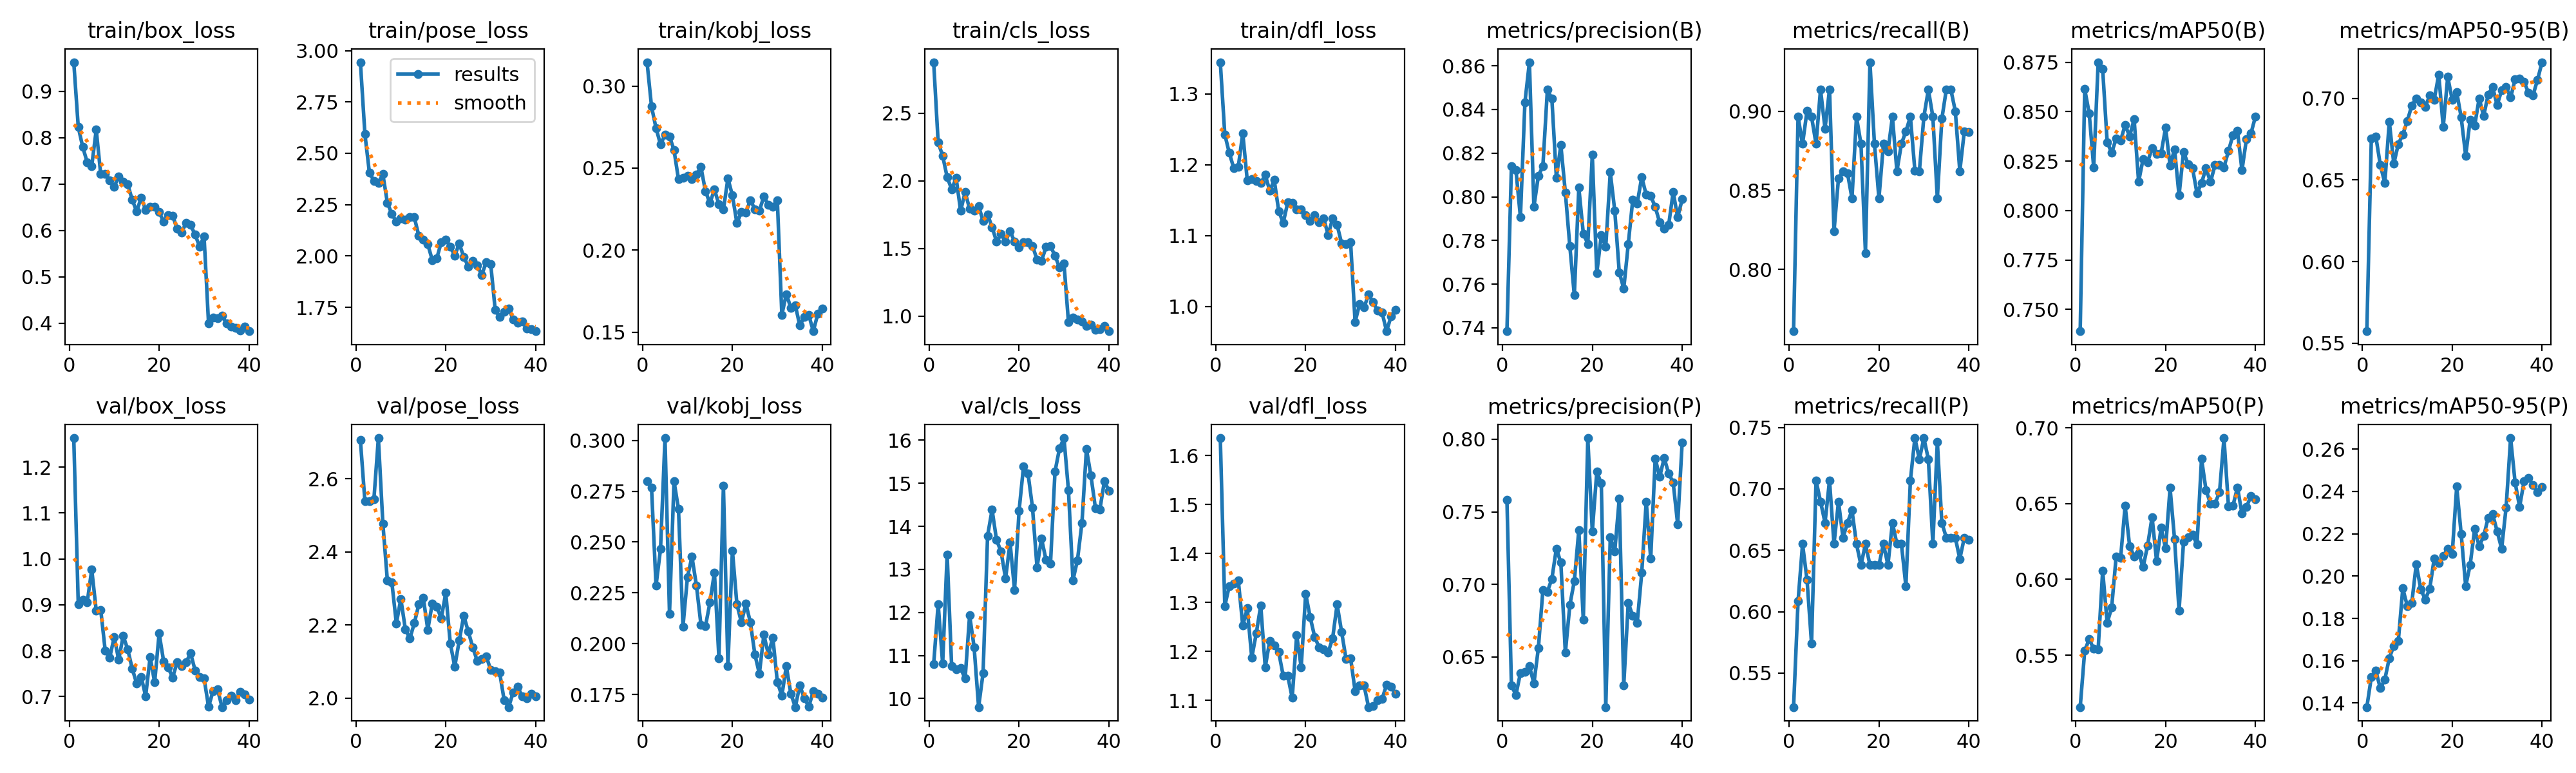

Data behind this chart, as committed beside it:
epoch, time, train/box_loss, train/pose_loss, train/kobj_loss, train/cls_loss, train/dfl_loss, metrics/precision(B), metrics/recall(B), metrics/mAP50(B), metrics/mAP50-95(B), metrics/precision(P), metrics/recall(P), metrics/mAP50(P), metrics/mAP50-95(P), val/box_loss, val/pose_loss, val/kobj_loss, val/cls_loss, val/dfl_loss, lr/pg0, lr/pg1, lr/pg2
1, 146.7, 0.963, 2.944, 0.3145, 2.876, 1.345, 0.7385, 0.7608, 0.7389, 0.5574, 0.7584, 0.5223, 0.5157, 0.1381, 1.263, 2.706, 0.2801, 10.79, 1.636, 9.93103e-05, 9.93103e-05, 0.067
2, 294.2, 0.8232, 2.594, 0.2875, 2.282, 1.243, 0.8139, 0.8965, 0.8614, 0.6754, 0.6304, 0.6085, 0.5528, 0.1523, 0.9012, 2.539, 0.2768, 12.2, 1.293, 0.0001944, 0.0001944, 0.03376
3, 441.7, 0.78, 2.406, 0.2743, 2.185, 1.217, 0.8123, 0.8793, 0.8492, 0.6767, 0.6239, 0.6552, 0.5607, 0.1552, 0.911, 2.539, 0.2285, 10.81, 1.334, 0.0002845, 0.0002845, 0.0005144
4, 581.3, 0.747, 2.366, 0.2644, 2.027, 1.195, 0.7906, 0.9003, 0.8218, 0.6592, 0.6391, 0.6257, 0.5541, 0.147, 0.9061, 2.543, 0.2465, 13.35, 1.339, 0.0002777, 0.0002777, 0.0002777
5, 722.9, 0.7393, 2.357, 0.2702, 1.938, 1.197, 0.8432, 0.8965, 0.875, 0.6482, 0.64, 0.574, 0.554, 0.1511, 0.9771, 2.712, 0.3011, 10.75, 1.346, 0.0002703, 0.0002703, 0.0002703
6, 868, 0.8174, 2.398, 0.2693, 2.02, 1.245, 0.8616, 0.8793, 0.8714, 0.6858, 0.6438, 0.7069, 0.6058, 0.1613, 0.8874, 2.478, 0.2147, 10.67, 1.253, 0.0002629, 0.0002629, 0.0002629
7, 1011, 0.7215, 2.259, 0.261, 1.778, 1.178, 0.7954, 0.9138, 0.8346, 0.6599, 0.6317, 0.6897, 0.5713, 0.167, 0.8893, 2.322, 0.28, 10.7, 1.288, 0.0002555, 0.0002555, 0.0002555
8, 1157, 0.7228, 2.204, 0.2431, 1.917, 1.18, 0.8096, 0.889, 0.8292, 0.6719, 0.6562, 0.6724, 0.5813, 0.1692, 0.8001, 2.317, 0.2663, 10.46, 1.187, 0.000248, 0.000248, 0.000248
9, 1302, 0.7079, 2.167, 0.2441, 1.793, 1.177, 0.814, 0.9138, 0.8364, 0.6779, 0.6961, 0.7069, 0.615, 0.1942, 0.785, 2.204, 0.2084, 11.93, 1.237, 0.0002406, 0.0002406, 0.0002406
10, 1449, 0.6944, 2.183, 0.2454, 1.779, 1.174, 0.849, 0.824, 0.8354, 0.6861, 0.695, 0.6552, 0.6143, 0.1859, 0.8298, 2.272, 0.2329, 11.19, 1.294, 0.0002332, 0.0002332, 0.0002332
11, 1595, 0.7168, 2.175, 0.2433, 1.812, 1.186, 0.8449, 0.8576, 0.8433, 0.6957, 0.7039, 0.6897, 0.6487, 0.1873, 0.78, 2.189, 0.2428, 9.8, 1.168, 0.0002258, 0.0002258, 0.0002258
12, 1739, 0.7059, 2.188, 0.246, 1.705, 1.164, 0.8088, 0.8621, 0.8375, 0.7, 0.7247, 0.6602, 0.622, 0.2056, 0.8323, 2.163, 0.2285, 10.59, 1.222, 0.0002183, 0.0002183, 0.0002183
13, 1881, 0.6999, 2.188, 0.2506, 1.751, 1.179, 0.8236, 0.8609, 0.8462, 0.6975, 0.715, 0.6724, 0.6151, 0.1938, 0.8034, 2.205, 0.2093, 13.78, 1.212, 0.0002109, 0.0002109, 0.0002109
14, 2027, 0.6668, 2.099, 0.2359, 1.658, 1.135, 0.802, 0.8448, 0.8145, 0.6948, 0.6529, 0.6826, 0.6173, 0.189, 0.7614, 2.256, 0.2085, 14.39, 1.198, 0.0002035, 0.0002035, 0.0002035
15, 2168, 0.6412, 2.079, 0.2287, 1.551, 1.118, 0.7773, 0.8965, 0.826, 0.7018, 0.6857, 0.6552, 0.6081, 0.1941, 0.7285, 2.274, 0.2203, 13.68, 1.15, 0.000196, 0.000196, 0.000196
16, 2308, 0.6709, 2.056, 0.237, 1.607, 1.147, 0.7549, 0.8793, 0.8245, 0.6993, 0.7024, 0.6379, 0.6223, 0.2084, 0.7433, 2.187, 0.235, 13.41, 1.151, 0.0001886, 0.0001886, 0.0001886
17, 2445, 0.6449, 1.98, 0.2278, 1.553, 1.146, 0.8042, 0.8103, 0.8315, 0.7147, 0.7374, 0.6552, 0.6411, 0.2063, 0.701, 2.26, 0.1927, 12.79, 1.105, 0.0001812, 0.0001812, 0.0001812
18, 2584, 0.6508, 1.989, 0.2246, 1.629, 1.137, 0.7832, 0.931, 0.8286, 0.6825, 0.6755, 0.6379, 0.612, 0.2095, 0.7866, 2.249, 0.2777, 13.62, 1.233, 0.0001738, 0.0001738, 0.0001738
19, 2730, 0.6508, 2.067, 0.2437, 1.551, 1.137, 0.7785, 0.8793, 0.8288, 0.7132, 0.8008, 0.6379, 0.634, 0.2127, 0.731, 2.218, 0.189, 12.53, 1.168, 0.0001664, 0.0001664, 0.0001664
20, 2875, 0.6398, 2.081, 0.2333, 1.507, 1.129, 0.8192, 0.8448, 0.8419, 0.6992, 0.7365, 0.6379, 0.6204, 0.2106, 0.8378, 2.288, 0.2459, 14.36, 1.318, 0.0001589, 0.0001589, 0.0001589
21, 3018, 0.6194, 2.046, 0.2164, 1.548, 1.121, 0.7651, 0.8793, 0.8229, 0.704, 0.7776, 0.6552, 0.6604, 0.2424, 0.7771, 2.15, 0.2194, 15.39, 1.27, 0.0001515, 0.0001515, 0.0001515
22, 3162, 0.6331, 2.002, 0.2232, 1.546, 1.128, 0.7824, 0.8746, 0.8309, 0.6883, 0.7696, 0.6379, 0.6266, 0.2198, 0.7633, 2.086, 0.2105, 15.23, 1.23, 0.0001441, 0.0001441, 0.0001441
23, 3304, 0.6323, 2.06, 0.223, 1.519, 1.119, 0.7771, 0.8965, 0.8076, 0.6649, 0.6155, 0.6724, 0.5792, 0.1953, 0.7418, 2.157, 0.2196, 14.43, 1.208, 0.0001366, 0.0001366, 0.0001366
24, 3445, 0.6041, 1.996, 0.2304, 1.419, 1.124, 0.8112, 0.8621, 0.8297, 0.687, 0.7324, 0.6552, 0.6249, 0.2054, 0.7744, 2.226, 0.2104, 13.05, 1.204, 0.0001292, 0.0001292, 0.0001292
25, 3590, 0.5958, 1.949, 0.225, 1.408, 1.101, 0.7936, 0.8793, 0.8235, 0.6833, 0.7228, 0.6552, 0.628, 0.2223, 0.7667, 2.183, 0.1947, 13.71, 1.198, 0.0001218, 0.0001218, 0.0001218
26, 3731, 0.617, 1.975, 0.2241, 1.511, 1.124, 0.7655, 0.8873, 0.8214, 0.7001, 0.7591, 0.6207, 0.6295, 0.2141, 0.7747, 2.139, 0.1852, 13.23, 1.227, 0.0001144, 0.0001144, 0.0001144
27, 3871, 0.612, 1.954, 0.2325, 1.517, 1.115, 0.7579, 0.8965, 0.8086, 0.6892, 0.6304, 0.7069, 0.623, 0.2188, 0.7948, 2.102, 0.2044, 13.13, 1.296, 0.0001069, 0.0001069, 0.0001069
28, 4014, 0.5911, 1.908, 0.2274, 1.447, 1.089, 0.7783, 0.8625, 0.8139, 0.7024, 0.6874, 0.7414, 0.6796, 0.2275, 0.7573, 2.107, 0.1948, 15.27, 1.24, 9.9525e-05, 9.9525e-05, 9.9525e-05
29, 4158, 0.5658, 1.969, 0.2265, 1.36, 1.088, 0.7986, 0.8621, 0.8214, 0.7069, 0.6783, 0.7241, 0.659, 0.2293, 0.7428, 2.114, 0.203, 15.81, 1.184, 9.21e-05, 9.21e-05, 9.21e-05
30, 4301, 0.5876, 1.961, 0.2304, 1.391, 1.091, 0.797, 0.8965, 0.8144, 0.6958, 0.6737, 0.7414, 0.6499, 0.2212, 0.74, 2.077, 0.1811, 16.05, 1.186, 8.4675e-05, 8.4675e-05, 8.4675e-05
31, 4443, 0.3995, 1.737, 0.1606, 0.956, 0.9777, 0.809, 0.9137, 0.8229, 0.705, 0.7079, 0.7241, 0.6501, 0.2129, 0.6778, 2.074, 0.1744, 14.84, 1.119, 7.725e-05, 7.725e-05, 7.725e-05
32, 4587, 0.4128, 1.702, 0.1731, 0.9897, 1.003, 0.8009, 0.8965, 0.8229, 0.7068, 0.757, 0.6552, 0.6574, 0.2325, 0.712, 2.069, 0.1889, 12.75, 1.13, 6.9825e-05, 6.9825e-05, 6.9825e-05
33, 4734, 0.4105, 1.73, 0.1649, 0.9761, 0.9987, 0.8004, 0.8448, 0.8219, 0.7005, 0.7178, 0.7385, 0.6933, 0.2652, 0.7155, 1.994, 0.1755, 13.21, 1.13, 6.24e-05, 6.24e-05, 6.24e-05
34, 4879, 0.4168, 1.744, 0.1663, 0.9618, 1.017, 0.7954, 0.8952, 0.8301, 0.7116, 0.7867, 0.6724, 0.6482, 0.2443, 0.6773, 1.975, 0.1688, 14.08, 1.086, 5.4975e-05, 5.4975e-05, 5.4975e-05
35, 5036, 0.3996, 1.692, 0.154, 0.9298, 1.006, 0.7882, 0.9138, 0.8381, 0.7122, 0.7741, 0.6602, 0.6486, 0.2327, 0.6923, 2.015, 0.1796, 15.8, 1.088, 4.755e-05, 4.755e-05, 4.755e-05
36, 5185, 0.3925, 1.676, 0.1592, 0.9371, 0.9941, 0.7853, 0.9138, 0.8403, 0.71, 0.787, 0.6602, 0.6607, 0.2449, 0.7024, 2.032, 0.173, 15.18, 1.101, 4.0125e-05, 4.0125e-05, 4.0125e-05
37, 5331, 0.3908, 1.681, 0.1604, 0.8998, 0.9915, 0.7872, 0.9001, 0.8203, 0.7034, 0.7764, 0.6602, 0.6434, 0.2464, 0.6918, 2.004, 0.1691, 14.42, 1.103, 3.27e-05, 3.27e-05, 3.27e-05
38, 5477, 0.3845, 1.646, 0.1505, 0.9064, 0.9649, 0.8022, 0.8621, 0.8362, 0.7021, 0.7701, 0.643, 0.6478, 0.243, 0.7108, 2, 0.1765, 14.4, 1.131, 2.5275e-05, 2.5275e-05, 2.5275e-05
39, 5621, 0.3937, 1.643, 0.161, 0.93, 0.9856, 0.7906, 0.8872, 0.8389, 0.7115, 0.7414, 0.6602, 0.655, 0.2396, 0.7052, 2.012, 0.1753, 15.05, 1.128, 1.785e-05, 1.785e-05, 1.785e-05
40, 5767, 0.3831, 1.634, 0.1644, 0.8893, 0.9954, 0.7988, 0.8868, 0.8475, 0.7222, 0.7978, 0.6585, 0.6529, 0.2421, 0.6941, 2.005, 0.1735, 14.83, 1.113, 1.0425e-05, 1.0425e-05, 1.0425e-05
